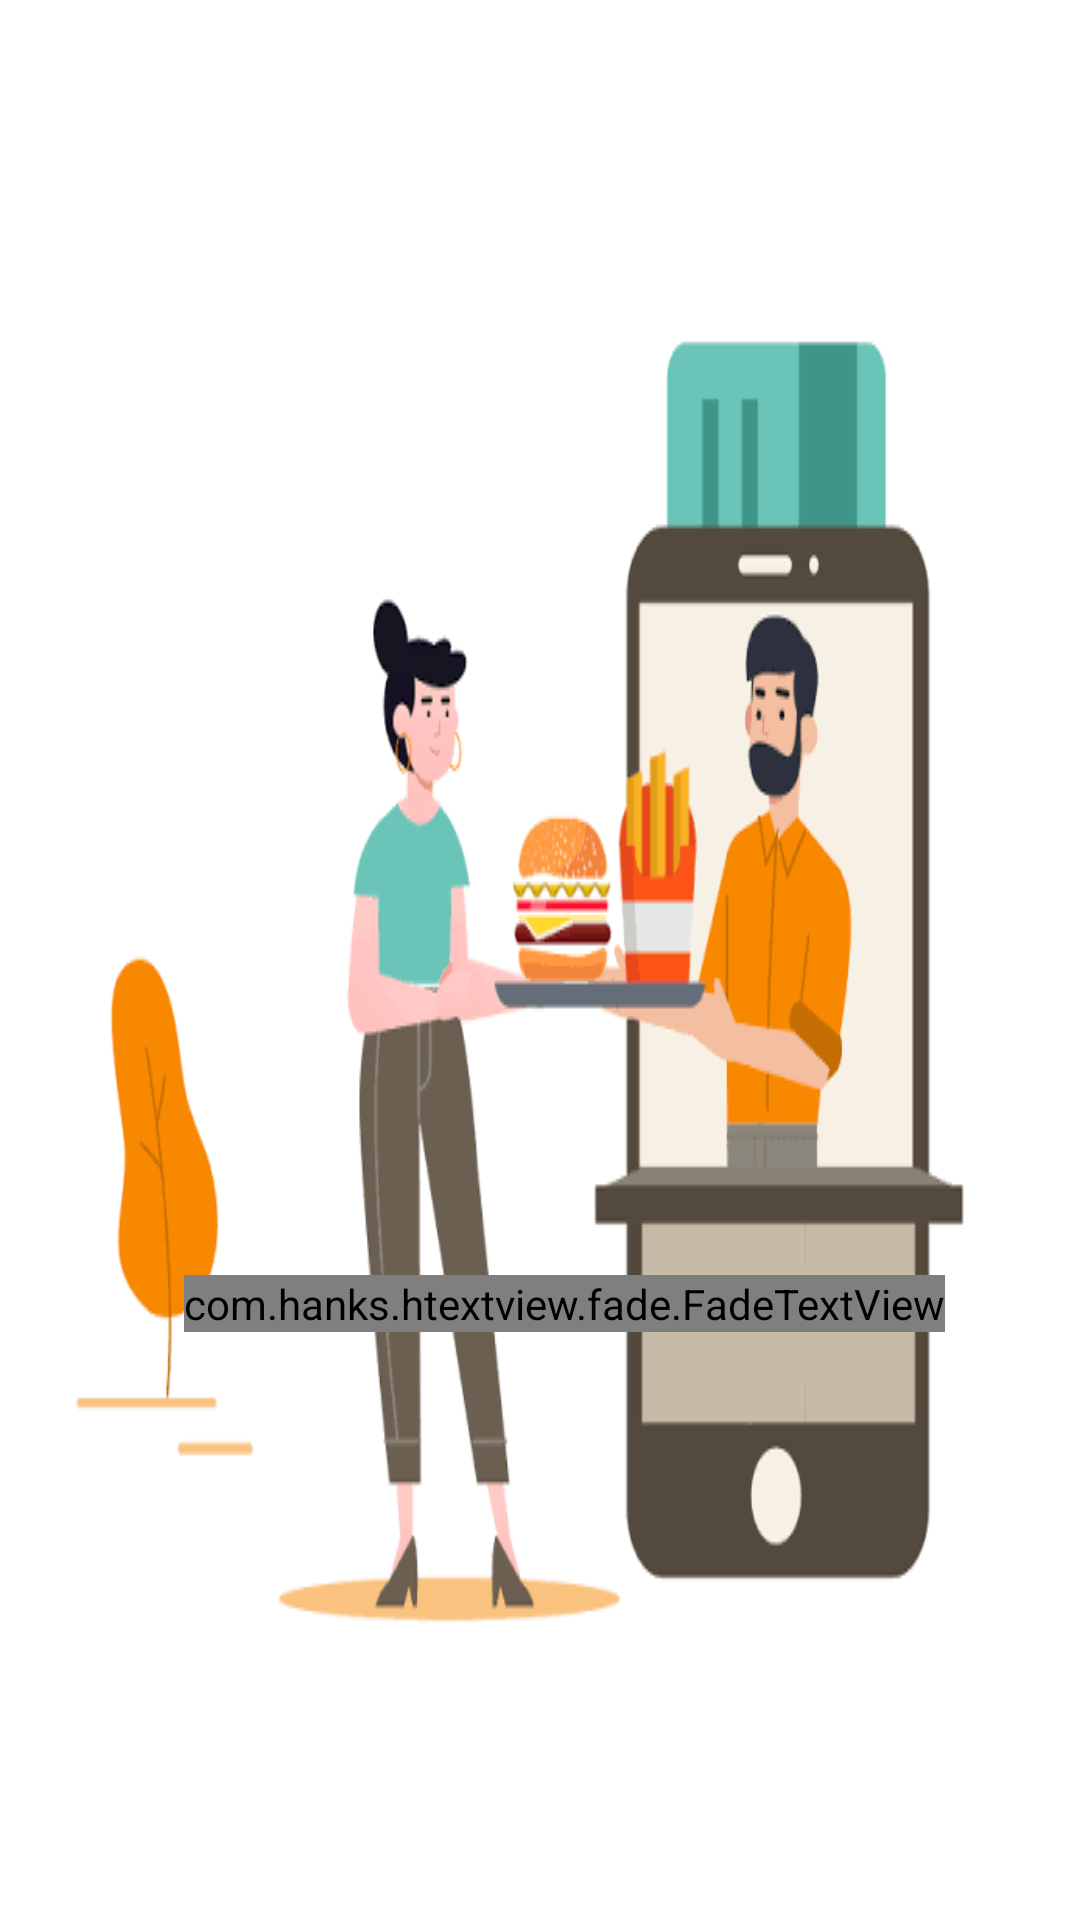

Android layout source for this screen:
<!-- AndroidManifest.xml: application theme AppTheme -->
<!-- res/layout/activity_splash_screen_eighteenth.xml -->
<?xml version="1.0" encoding="utf-8"?>
<FrameLayout xmlns:android="http://schemas.android.com/apk/res/android"
    xmlns:app="http://schemas.android.com/apk/res-auto"
    xmlns:tools="http://schemas.android.com/tools"
    android:layout_width="match_parent"
    android:layout_height="match_parent"
    android:orientation="vertical"
    android:background="#fff"
    tools:context=".activities.SplashScreenEighteenthActivity">


    <ImageView
        android:layout_width="wrap_content"
        android:layout_height="wrap_content"
        android:src="@drawable/image_12"
        android:scaleType="fitXY"
        android:layout_gravity="center"
        />

    <com.hanks.htextview.fade.FadeTextView
        android:id="@+id/hf_textview"
        android:layout_width="wrap_content"
        android:layout_height="wrap_content"
        android:letterSpacing="0.08"
        android:lineSpacingMultiplier="1.3"
        android:text="FoodStation"
        android:textColor="#000"
        android:textSize="@dimen/spacing_large"
        android:layout_gravity="right"
        android:layout_marginTop="425dp"
        android:layout_marginRight="45dp"
        android:textStyle="bold"
        app:animationDuration="5000"
        />

</FrameLayout>
<!-- resources referenced by this layout -->
<resources>
  <!-- drawable image_12: png bitmap (drawable, 35771 bytes) -->
  <style name="AppTheme" parent="Theme.AppCompat.Light.NoActionBar">
          
          <item name="colorPrimary">@color/colorPrimary</item>
          <item name="colorPrimaryDark">@color/colorPrimaryDark</item>
          <item name="colorAccent">@color/colorAccent</item>
          <item name="popupTheme">@style/popupTheme</item>
  
      </style>
  <color name="colorPrimary">#FFA000</color>
  <color name="colorPrimaryDark">#FF8F00</color>
  <color name="colorAccent">#F50057</color>
  <style name="popupTheme" parent="Theme.AppCompat.Light">
          <item name="android:background">@color/overlay_light_90</item>
          <item name="android:textColor">@color/overlay_dark_100</item>
  
      </style>
  <color name="overlay_light_90">#E6FFFFFF</color>
  <color name="overlay_dark_100">#212121</color>
</resources>
